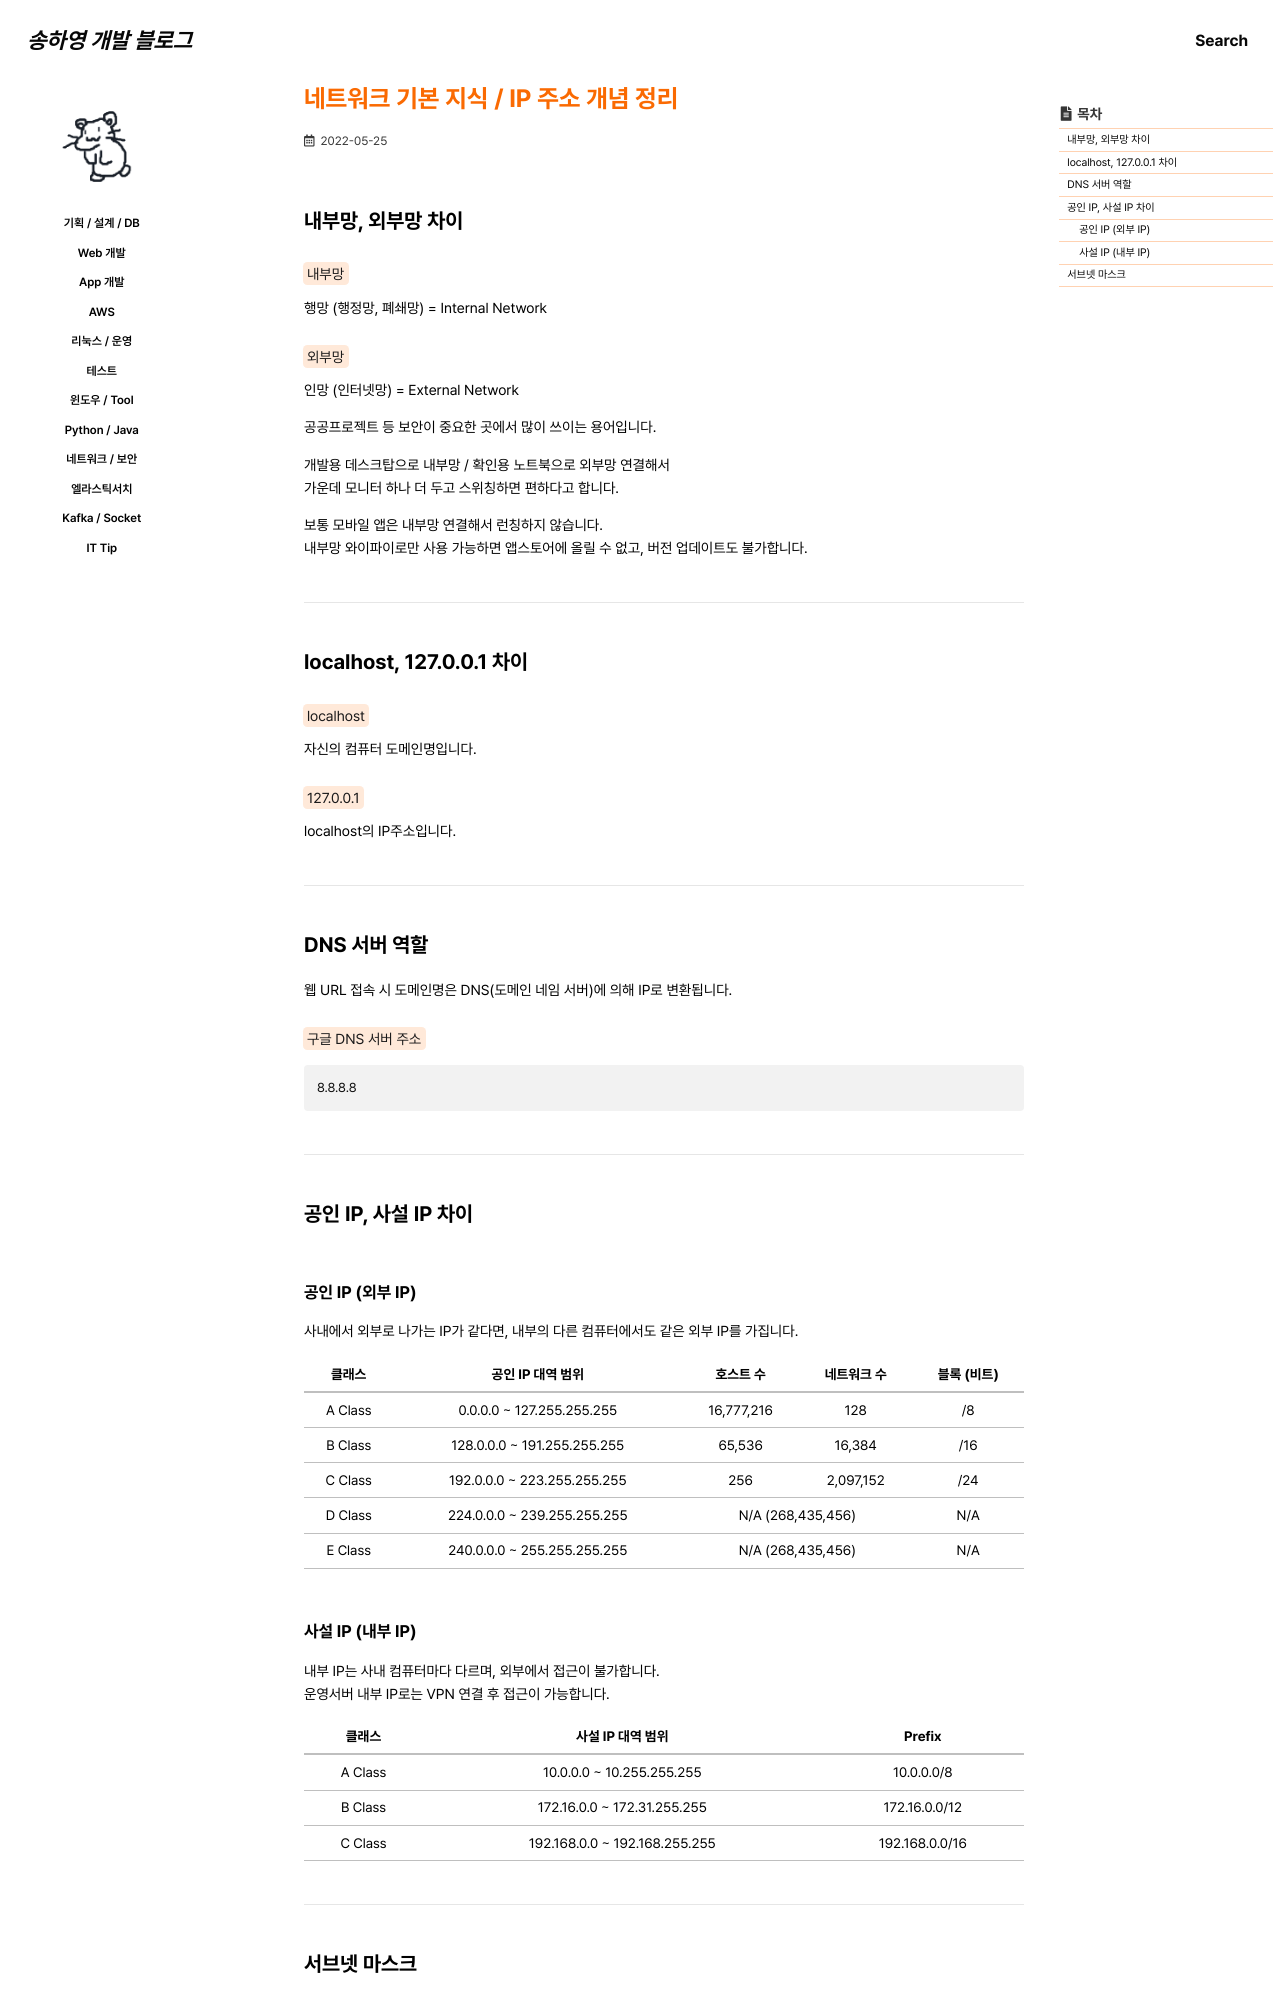

repository: 0songha0/0songha0.github.io · page: network/2022-05-25-1.html · generator: jekyll

---
title: "네트워크 기본 지식 / IP 주소 개념 정리"
excerpt: ""

categories:
  - network
tags:
  - []

permalink: /network/2022-05-25-1

toc: true
toc_sticky: true
 
date: 2022-05-25
last_modified_at: 2022-05-25
---

## 내부망, 외부망 차이

<mark>내부망</mark>  
행망 (행정망, 폐쇄망) = Internal Network

<mark>외부망</mark>  
인망 (인터넷망) = External Network

공공프로젝트 등 보안이 중요한 곳에서 많이 쓰이는 용어입니다.

개발용 데스크탑으로 내부망 / 확인용 노트북으로 외부망 연결해서  
가운데 모니터 하나 더 두고 스위칭하면 편하다고 합니다.

보통 모바일 앱은 내부망 연결해서 런칭하지 않습니다.  
내부망 와이파이로만 사용 가능하면 앱스토어에 올릴 수 없고, 버전 업데이트도 불가합니다.

---

## localhost, 127.0.0.1 차이

<mark>localhost</mark>  
자신의 컴퓨터 도메인명입니다.

<mark>127.0.0.1</mark>  
localhost의 IP주소입니다.

---

## DNS 서버 역할

웹 URL 접속 시 도메인명은 DNS(도메인 네임 서버)에 의해 IP로 변환됩니다.

<mark>구글 DNS 서버 주소</mark>
```
8.8.8.8
```

---

## 공인 IP, 사설 IP 차이

### 공인 IP (외부 IP)
사내에서 외부로 나가는 IP가 같다면, 내부의 다른 컴퓨터에서도 같은 외부 IP를 가집니다.
<table>
  <thead>
    <tr>
      <th>클래스</th>
      <th>공인 IP 대역 범위</th>
      <th>호스트 수</th>
      <th>네트워크 수</th>
      <th>블록 (비트)</th>
    </tr>
  </thead>
  <tbody>
    <tr>
      <td>A Class</td>
      <td>0.0.0.0 ~ 127.255.255.255</td>
      <td>16,777,216</td>
      <td>128</td>
      <td>/8</td>
    </tr>
    <tr>
      <td>B Class</td>
      <td>128.0.0.0 ~ 191.255.255.255</td>
      <td>65,536</td>
      <td>16,384</td>
      <td>/16</td>
    </tr>
    <tr>
      <td>C Class</td>
      <td>192.0.0.0 ~ 223.255.255.255</td>
      <td>256</td>
      <td>2,097,152</td>
      <td>/24</td>
    </tr>
    <tr>
      <td>D Class</td>
      <td>224.0.0.0 ~ 239.255.255.255</td>
      <td colspan="2">N/A (268,435,456)</td>
      <td>N/A</td>
    </tr>
    <tr>
      <td>E Class</td>
      <td>240.0.0.0 ~ 255.255.255.255</td>
      <td colspan="2">N/A (268,435,456)</td>
      <td>N/A</td>
    </tr>
  </tbody>
</table>

### 사설 IP (내부 IP)
내부 IP는 사내 컴퓨터마다 다르며, 외부에서 접근이 불가합니다.  
운영서버 내부 IP로는 VPN 연결 후 접근이 가능합니다.
<table>
  <thead>
    <tr>
      <th>클래스</th>
      <th>사설 IP 대역 범위</th>
      <th>Prefix</th>
    </tr>
  </thead>
  <tbody>
    <tr>
      <td>A Class</td>
      <td>10.0.0.0 ~ 10.255.255.255</td>
      <td>10.0.0.0/8</td>
    </tr>
    <tr>
      <td>B Class</td>
      <td>172.16.0.0 ~ 172.31.255.255</td>
      <td>172.16.0.0/12</td>
    </tr>
    <tr>
      <td>C Class</td>
      <td>192.168.0.0 ~ 192.168.255.255</td>
      <td>192.168.0.0/16</td>
    </tr>
  </tbody>
</table>


---
